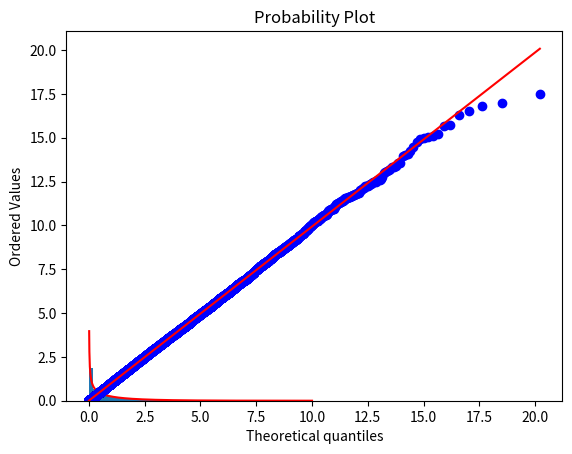

This chart was generated by the following Python code:
import numpy as np
import matplotlib.pyplot as plt
from scipy.stats import chi2, probplot

# X^2(1)

N = 10**5
X = np.random.rand(N)

xi1 = X[0:int(N/2)]
xi2 = X[int(N/2):N]
eta1 = np.sqrt(-2*np.log(xi1)) * np.cos(2*np.pi*xi2)
eta2 = np.sqrt(-2*np.log(xi1)) * np.sin(2*np.pi*xi2)

Y = np.concatenate((eta1, eta2))
Y = Y**2

xx = np.linspace(0, 10, 1000)
yy = chi2.pdf(xx, 1)

plt.hist(Y, bins=100, density=True)
plt.plot(xx, yy, 'r')
plt.title('Distribuzione chi2')
plt.show()

probplot(Y, dist=chi2, sparams=(1,), plot=plt)
plt.show()